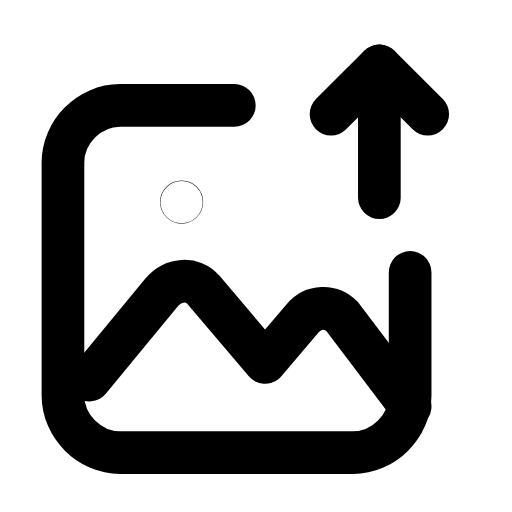
t = 0.00 s
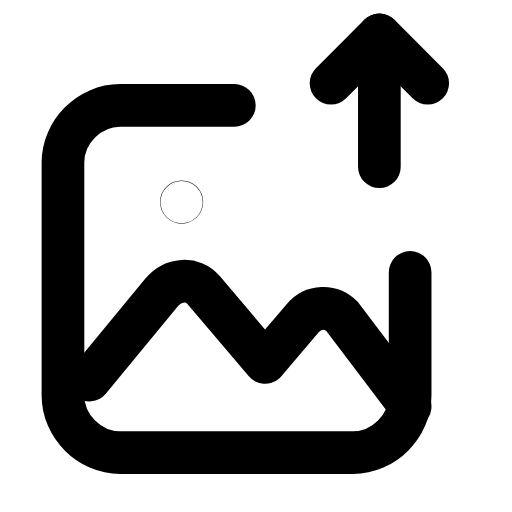
t = 0.25 s
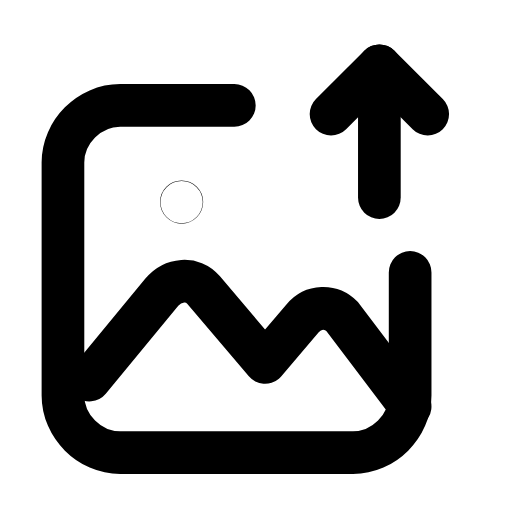
t = 0.50 s
t = 0.73 s: frame unchanged from t = 0.00 s, image omitted
t = 0.99 s: frame unchanged from t = 0.00 s, image omitted
t = 1.25 s: frame unchanged from t = 0.00 s, image omitted

The animated SVG that drew these frames (rendered in a browser with its animation timeline set to each time). Animation: 1 SMIL element (animateTransform=1); one cycle of 1.50 s, repeats indefinitely.

<svg xmlns="http://www.w3.org/2000/svg" width="24" height="24" viewBox="0 0 24 24" fill="none"><g transform="translate(-0.345 0.409) scale(1.03)"><path stroke="currentColor" stroke-width="1.942" stroke-linecap="round" stroke-linejoin="round" fill="none" d="M11 4.4L5.8 4.4C4.4 4.4 3.2 5.6 3.2 7L3.2 17.6C3.2 19 4.4 20.2 5.8 20.2L16.4 20.2C17.8 20.2 19 19 19 17.6L19 12"></path><path stroke="currentColor" stroke-width="1.942" stroke-linecap="round" stroke-linejoin="round" fill="none" d="M4.4 16.9L7.7 12.9C8.2 12.3 9.1 12.2 9.6 12.8L12.4 16.1L14.1 14.1C14.6 13.5 15.4 13.5 15.9 14L19 18.1"></path><circle stroke="currentColor" stroke-width="1.942" stroke-linecap="round" stroke-linejoin="round" fill="none" cx="8.6" cy="8.8" r="0.01"></circle><g><animateTransform attributeName="transform" type="translate" values="0 0;0 0;0 -1.7;0 0;0 0;0 0;0 0;0 -1.7;0 0;0 0;0 0" keyTimes="0;0.135;0.2475;0.36;0.45;0.6;0.66;0.735;0.81;0.9;1" dur="1.5s" repeatCount="indefinite" calcMode="spline" keySplines="0.16 1 0.3 1;0.16 1 0.3 1;0.16 1 0.3 1;0.16 1 0.3 1;0.16 1 0.3 1;0.16 1 0.3 1;0.16 1 0.3 1;0.16 1 0.3 1;0.16 1 0.3 1;0.16 1 0.3 1"/><line stroke="currentColor" stroke-width="1.942" stroke-linecap="round" stroke-linejoin="round" fill="none" x1="17.6" y1="8.6" x2="17.6" y2="2.6"></line><path stroke="currentColor" stroke-width="1.942" stroke-linecap="round" stroke-linejoin="round" fill="none" d="M15.4 4.8L17.6 2.6L19.8 4.8"></path></g></g></svg>
